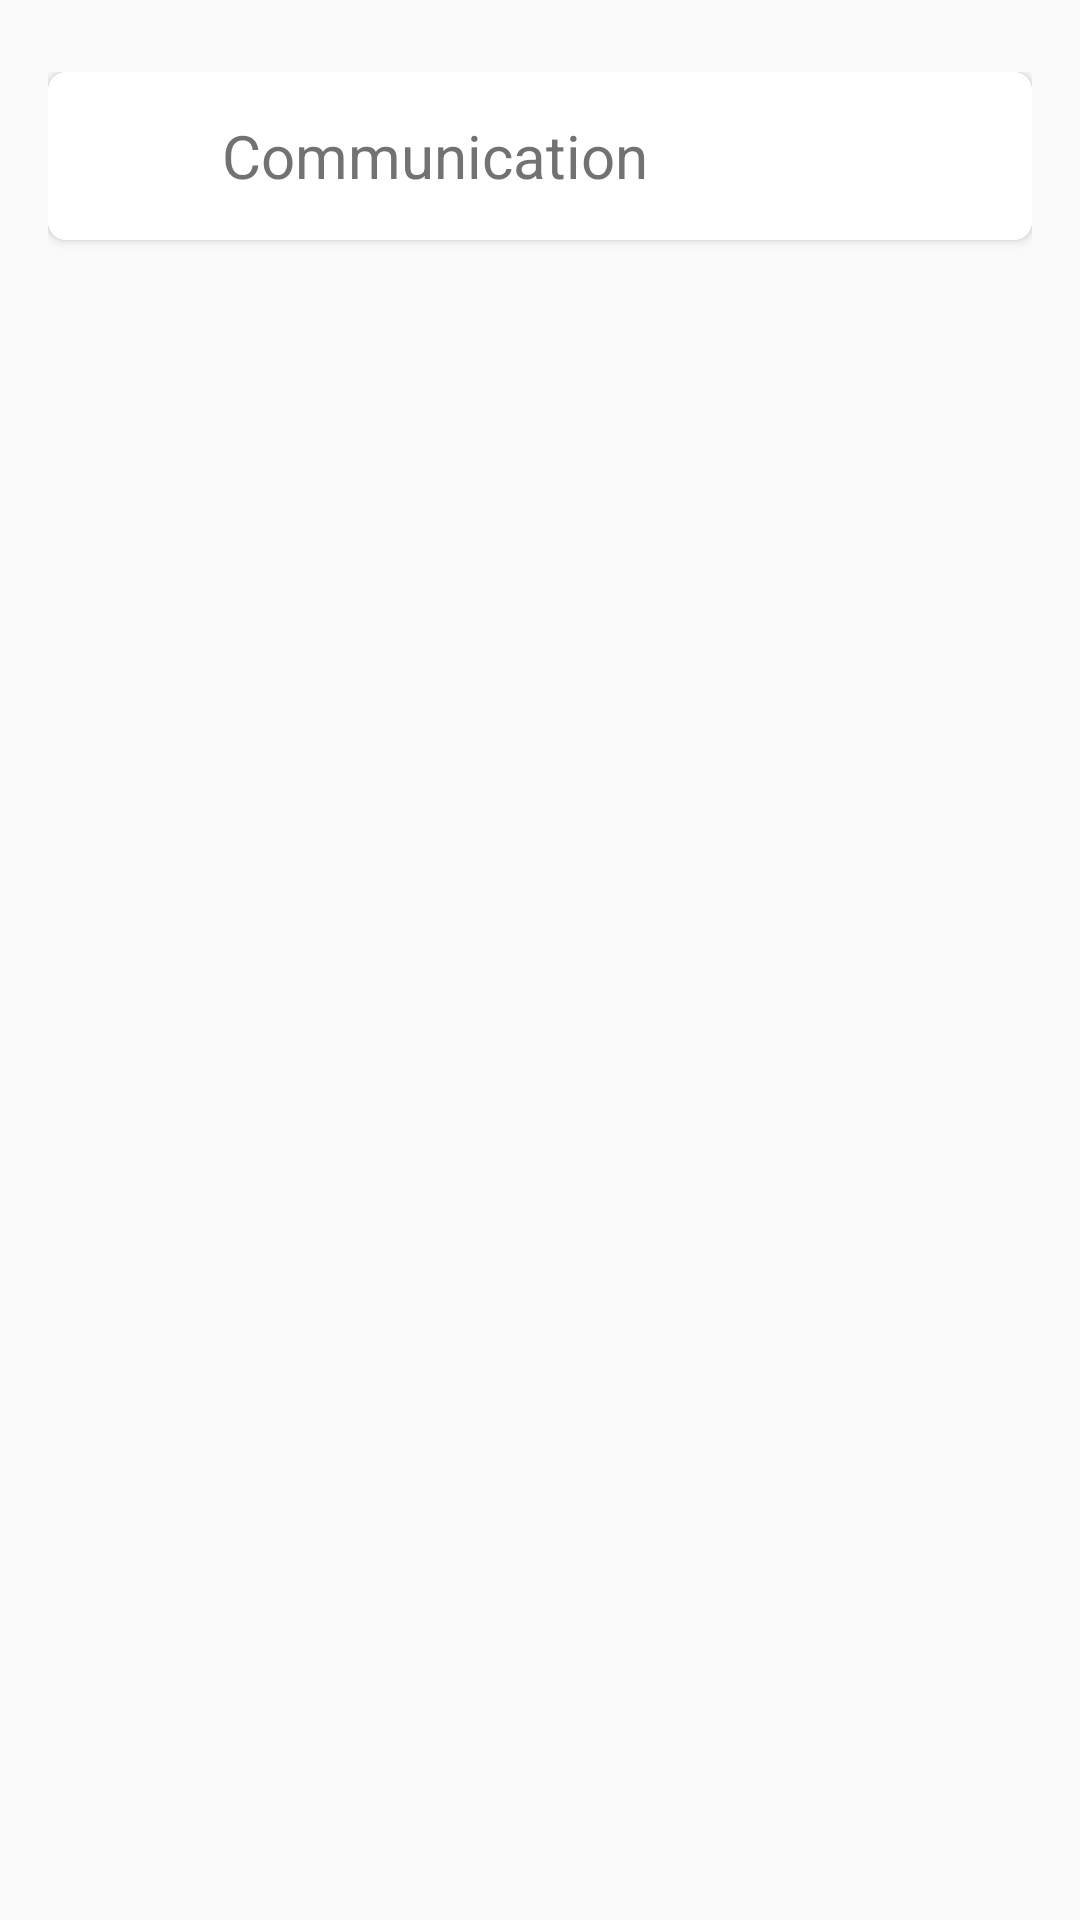

Android layout source for this screen:
<!-- AndroidManifest.xml: application theme AppTheme -->
<!-- res/layout/activity_communicate.xml -->
<?xml version="1.0" encoding="utf-8"?>
<RelativeLayout xmlns:android="http://schemas.android.com/apk/res/android"
    xmlns:tools="http://schemas.android.com/tools"
    xmlns:app="http://schemas.android.com/apk/res-auto"
    android:layout_width="match_parent"
    android:layout_height="match_parent"
    android:paddingBottom="@dimen/activity_vertical_margin"
    android:paddingLeft="@dimen/activity_horizontal_margin"
    android:paddingRight="@dimen/activity_horizontal_margin"
    android:paddingTop="24dp"
    tools:context=".Activity.HomeActivity"
    android:background="@drawable/imggg">
    <android.support.v7.widget.CardView
        app:cardCornerRadius="6dp"
        android:layout_width="match_parent"
        android:layout_height="wrap_content">
        <android.support.v7.widget.Toolbar
            android:id="@+id/toolbar"
            app:contentInsetStartWithNavigation="1dp"
            android:elevation="3dp"
            android:background="@color/white"
            android:layout_width="match_parent"
            android:layout_height="?actionBarSize">
            <LinearLayout
                android:weightSum="3"
                android:orientation="horizontal"
                android:layout_width="match_parent"
                android:layout_height="match_parent">
                <ImageView
                    android:layout_gravity="center"
                    android:layout_marginRight="6dp"
                    android:src="@drawable/logomedianew"
                    android:layout_width="36dp"
                    android:layout_height="36dp" />
                <TextView
                    android:gravity="center|left"
                    android:textSize="20dp"
                    android:layout_weight="1"
                    android:textColor="@color/colorScondaryText"
                    android:text="Communication"
                    android:layout_width="match_parent"
                    android:layout_height="match_parent" />

            </LinearLayout>
        </android.support.v7.widget.Toolbar>
    </android.support.v7.widget.CardView>

    <ListView
    android:id="@+id/list"
    android:layout_width="match_parent"
    android:layout_height="wrap_content"
    android:layout_alignParentTop="true"
    android:layout_alignParentLeft="true"
    android:layout_alignParentStart="true"
    android:layout_marginTop="66dp">
</ListView>

</RelativeLayout>
<!-- resources referenced by this layout -->
<resources>
  <color name="colorScondaryText">#727272</color>
  <color name="white">#ffffff</color>
  <dimen name="activity_horizontal_margin">16dp</dimen>
  <dimen name="activity_vertical_margin">16dp</dimen>
  <style name="AppTheme" parent="Theme.AppCompat.Light.NoActionBar">
          
          <item name="colorPrimary">@color/colorPrimary</item>
          <item name="colorPrimaryDark">@color/colorPrimaryDark</item>
  
      </style>
  <color name="colorPrimary">@color/red1</color>
  <color name="colorPrimaryDark">@color/red</color>
  <color name="red1">#D32F2F</color>
  <color name="red">#B71C1C</color>
</resources>
